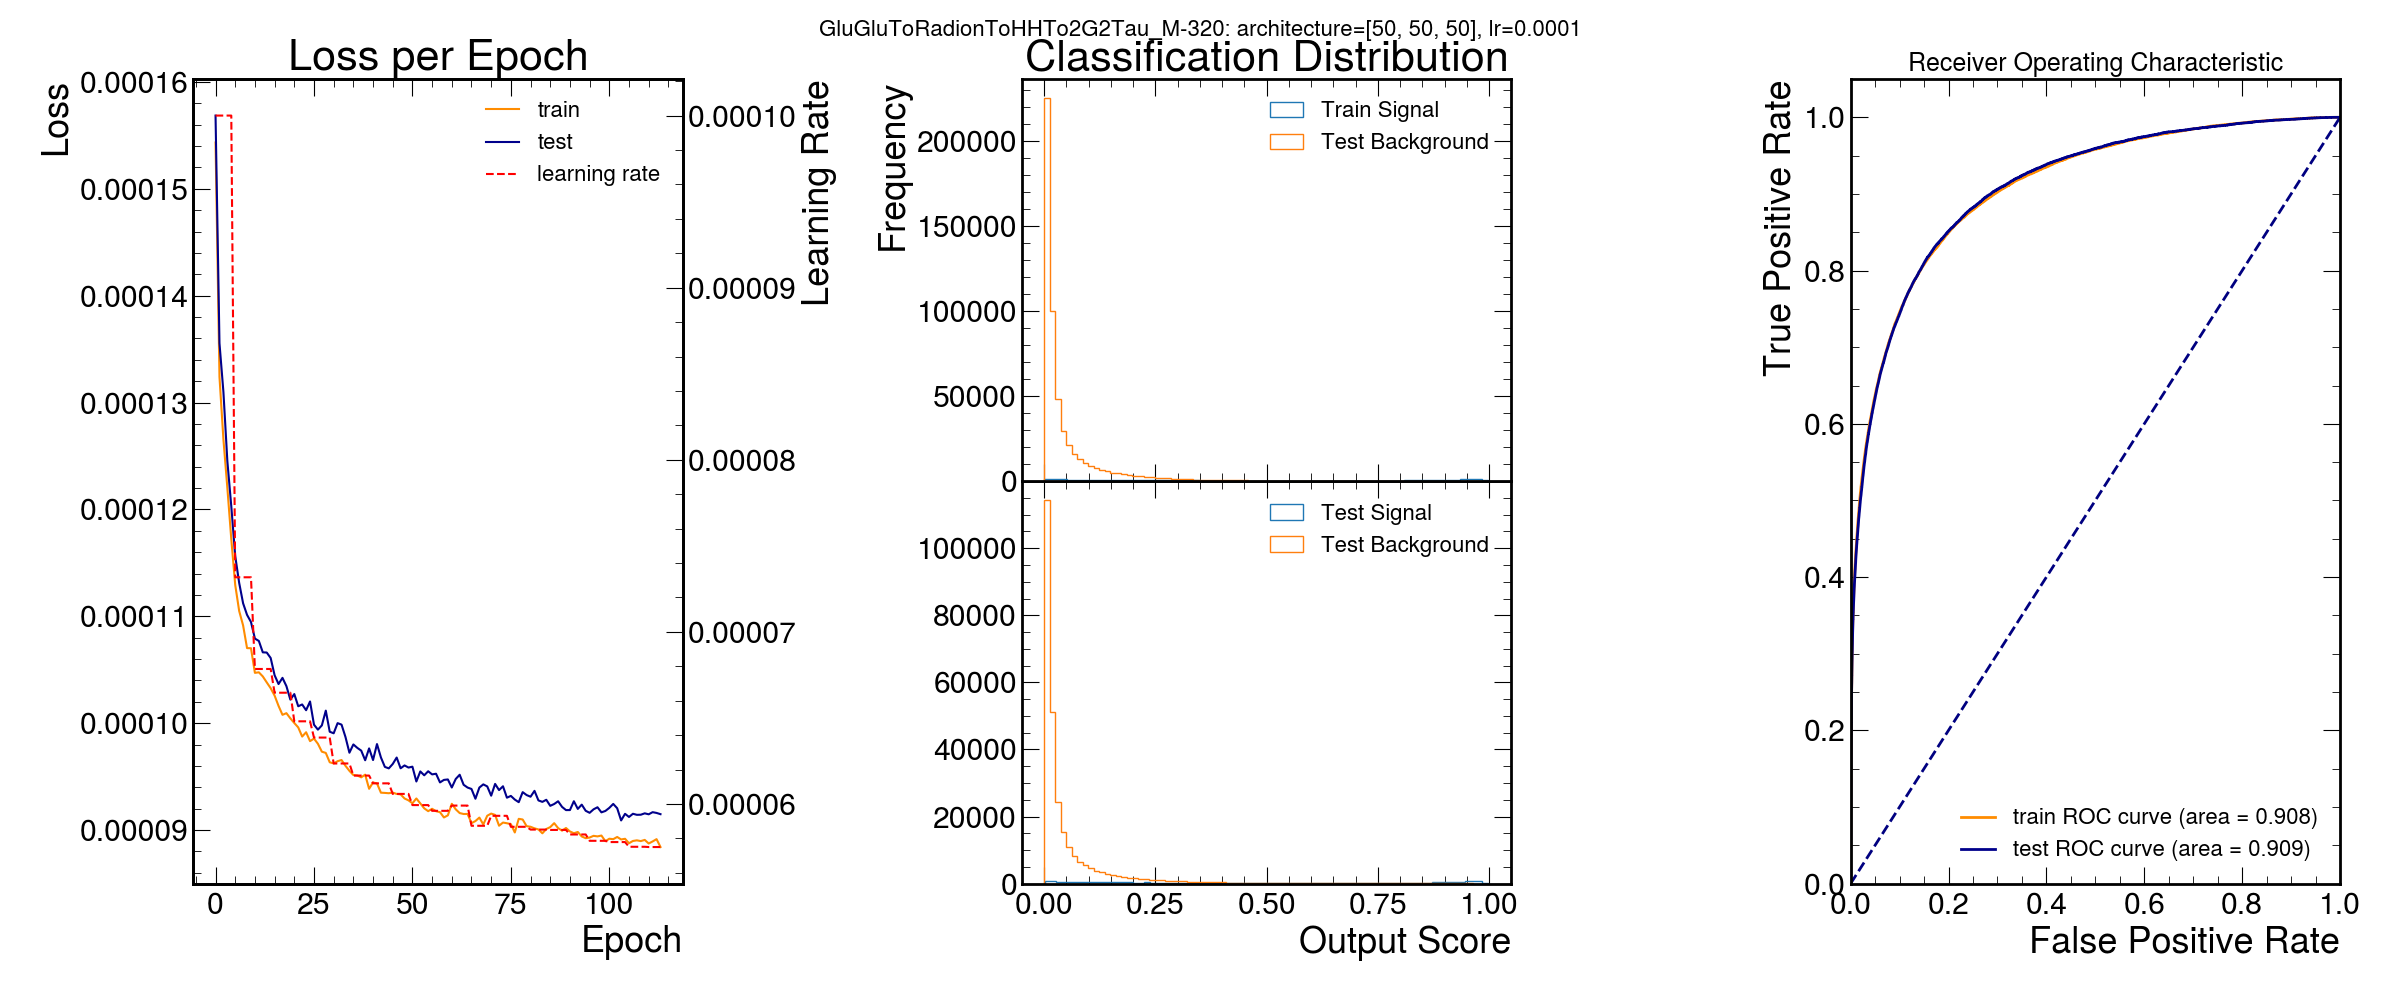

Source data for this figure (header and first rows):
signal, score, nodes per hidden layer
GluGluToRadionToHHTo2G2Tau_M-320, 0.9088, [50, 50, 50]
